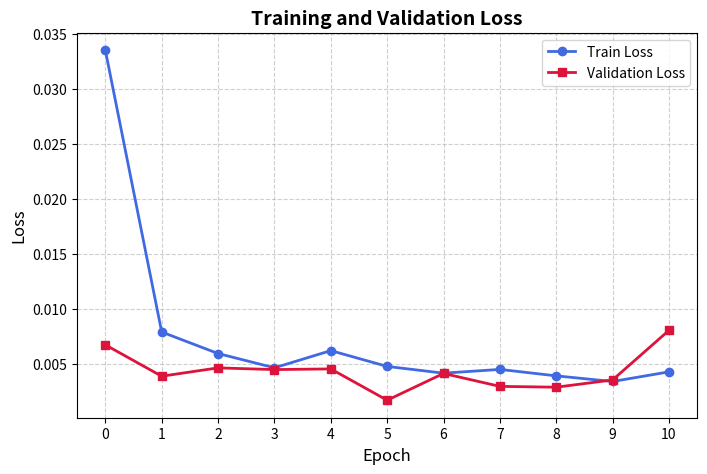

Write Python code to recreate this figure.

import matplotlib.pyplot as plt

# Example dictionary with losses
loss_dict = {'train_loss': [0.03349183280609233, 0.007884819801362387, 0.005931483641885706, 0.004631960161067993, 0.006195033127387532, 0.004759606110318744, 0.004145859377680858, 0.004487339765609012, 0.0039011793944434096, 0.003389631527160023, 0.004265716351314585], 'val_loss': [0.006719102332232707, 0.003869487997479359, 0.004626923719626231, 0.004471222777193611, 0.004532247343340821, 0.0016875183681679458, 0.004120374405917953, 0.0029460983451342574, 0.002870116140492487, 0.0035312035215099716, 0.008039698905904296], 'test_loss': [0.0005601506583473059, 0.0003429969826740855, 0.00015592563667368552, 0.00015592563667368552]}
# {'train_loss': [0.05834654283999864, 0.042189228236616506, 0.03770046862179012, 0.035126301642903174, 0.03148852907703342, 0.02872738157150944, 0.02658195822124703, 0.02487009279481323, 0.02324084630775226, 0.022033601616398297, 0.021826123568680626, 0.021029697905320364, 0.019944363126242735, 0.019208739450282303, 0.018455472899351278, 0.017687601014005218, 0.018740867053725258, 0.01810605689249661, 0.017639544170836765, 0.017837299983988864, 0.017452817123556855, 0.016966758109959647, 0.01758719874468694, 0.017210074922152777, 0.016936121249101772, 0.017083265139488334, 0.016841732246095344, 0.01680048450601393, 0.0170669590123671, 0.01698445918142165, 0.016972904161804647], 'val_loss': [0.05336646887164133, 0.04822738921186354, 0.04669105714347169, 0.04438713852507338, 0.0449596257254983, 0.0432378221625945, 0.04193408062895282, 0.041272906471444486, 0.04041915584444493, 0.040736836598331765, 0.04258828281615832, 0.0393523369087975, 0.03756206434667013, 0.03825384715523896, 0.03828687783197937, 0.03777024838689808, 0.03720383443018704, 0.03929259957110582, 0.03967458869008778, 0.03798565061001187, 0.037380624456552165, 0.038397881750111176, 0.03700804047897853, 0.03728646139336318, 0.03819402010856247, 0.037778735121857615, 0.037802971395334804, 0.03709008834766539, 0.03802748539355036, 0.03766582050367133, 0.03745446130316723], 'test_loss': [0.00409893751365614, 0.003473199750629836, 0.0033656955444016437, 0.003340721716061134, 0.003393728074877851, 0.003393728074877851, 0.003239433038552441, 0.003239433038552441, 0.003264080340925016, 0.003264080340925016, 0.003264080340925016]}


# Plot train and validation loss
plt.figure(figsize=(8, 5))
plt.plot(loss_dict["train_loss"], label="Train Loss", color="royalblue", linewidth=2, marker="o")
plt.plot(loss_dict["val_loss"], label="Validation Loss", color="crimson", linewidth=2, marker="s")

# Beautify the plot
plt.xlabel("Epoch", fontsize=12)
plt.ylabel("Loss", fontsize=12)
plt.title("Training and Validation Loss", fontsize=14, fontweight="bold")
plt.legend()
plt.grid(True, linestyle="--", alpha=0.6)
plt.xticks(range(len(loss_dict["train_loss"])))
plt.yticks(fontsize=10)
plt.show()
plt.savefig('pretraining.png')
